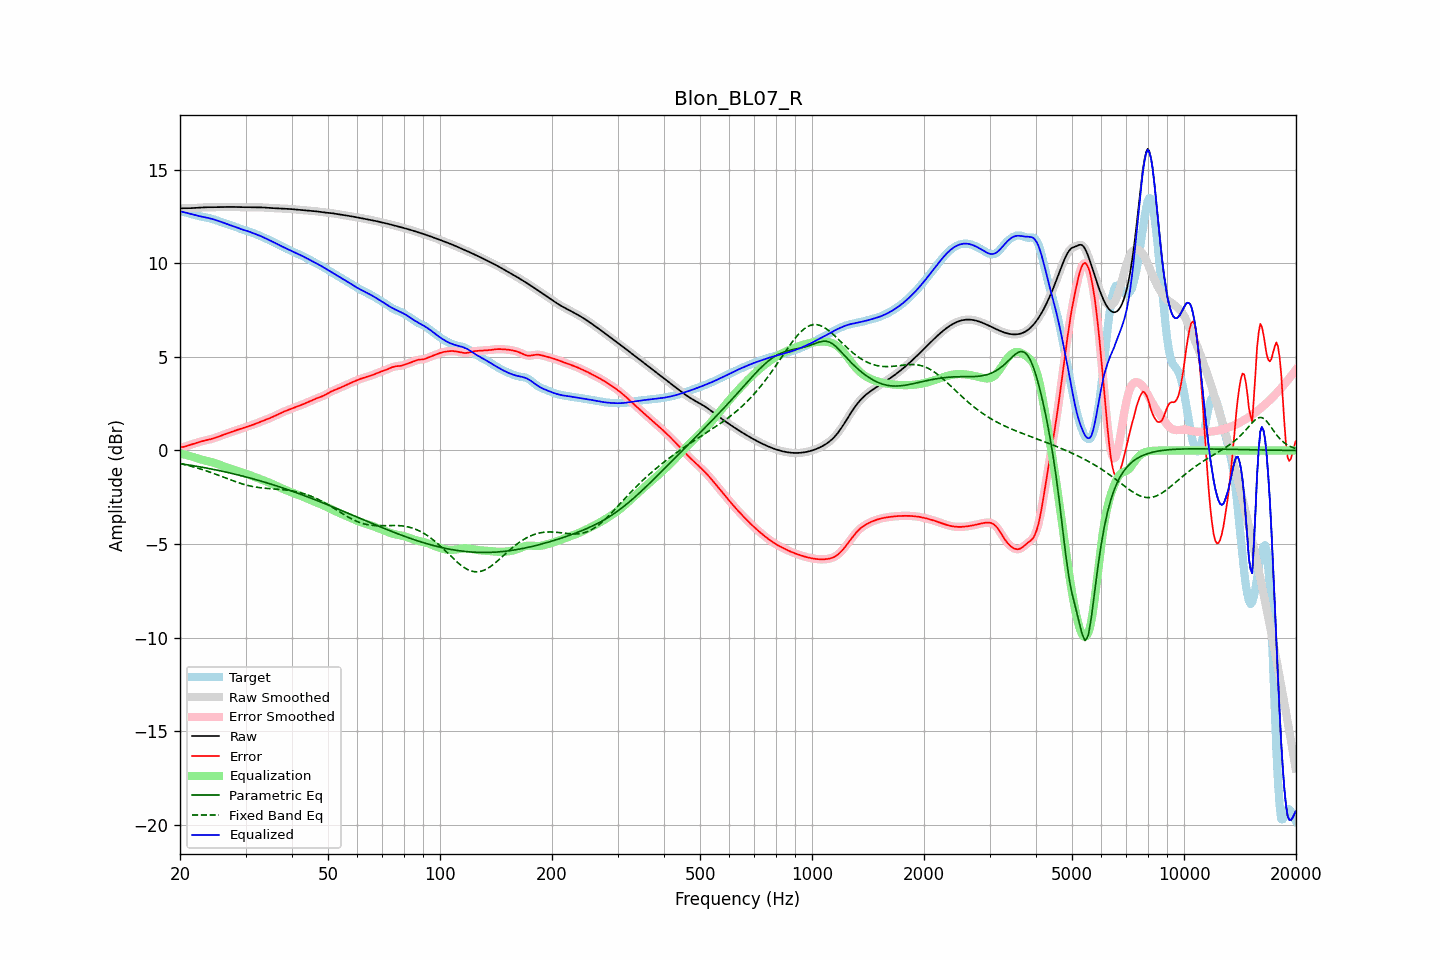

The table this chart was drawn from, first rows:
frequency, raw, error, smoothed, error_smoothed, equalization, parametric_eq, fixed_band_eq, equalized_raw, equalized_smoothed, target
20.00, 12.94, 0.17, 12.94, 0.17, -0.16, -0.70, -0.70, 12.79, 12.79, 12.77
20.20, 12.94, 0.18, 12.94, 0.18, -0.18, -0.72, -0.72, 12.77, 12.77, 12.77
20.40, 12.94, 0.19, 12.94, 0.19, -0.20, -0.73, -0.74, 12.75, 12.75, 12.75
20.61, 12.95, 0.21, 12.95, 0.21, -0.22, -0.74, -0.76, 12.72, 12.72, 12.74
20.81, 12.95, 0.24, 12.95, 0.24, -0.24, -0.75, -0.78, 12.70, 12.70, 12.71
21.02, 12.95, 0.26, 12.95, 0.26, -0.27, -0.77, -0.80, 12.68, 12.68, 12.68
21.23, 12.95, 0.29, 12.95, 0.29, -0.29, -0.78, -0.82, 12.66, 12.66, 12.66
21.44, 12.95, 0.32, 12.95, 0.32, -0.32, -0.80, -0.84, 12.64, 12.64, 12.63
21.66, 12.96, 0.35, 12.96, 0.35, -0.35, -0.81, -0.87, 12.61, 12.61, 12.61
21.87, 12.96, 0.37, 12.96, 0.37, -0.37, -0.82, -0.89, 12.59, 12.59, 12.59
22.09, 12.97, 0.40, 12.97, 0.40, -0.40, -0.84, -0.92, 12.56, 12.56, 12.57
22.31, 12.97, 0.43, 12.97, 0.43, -0.43, -0.85, -0.94, 12.54, 12.54, 12.54
22.54, 12.98, 0.45, 12.98, 0.45, -0.45, -0.87, -0.97, 12.53, 12.53, 12.53
22.76, 12.99, 0.48, 12.99, 0.48, -0.48, -0.88, -0.99, 12.51, 12.51, 12.51
22.99, 12.99, 0.50, 12.99, 0.50, -0.50, -0.90, -1.02, 12.49, 12.49, 12.49
23.22, 13.00, 0.52, 13.00, 0.52, -0.52, -0.92, -1.05, 12.48, 12.48, 12.47
23.45, 13.00, 0.54, 13.00, 0.54, -0.54, -0.93, -1.08, 12.46, 12.46, 12.46
23.69, 13.00, 0.56, 13.00, 0.56, -0.56, -0.95, -1.11, 12.44, 12.44, 12.44
23.92, 13.00, 0.58, 13.00, 0.58, -0.58, -0.96, -1.14, 12.42, 12.42, 12.42
24.16, 13.00, 0.60, 13.00, 0.60, -0.61, -0.98, -1.17, 12.40, 12.40, 12.40
24.40, 13.00, 0.63, 13.00, 0.63, -0.63, -1.00, -1.20, 12.37, 12.37, 12.38
24.65, 13.00, 0.65, 13.00, 0.65, -0.66, -1.01, -1.23, 12.35, 12.35, 12.35
24.89, 13.00, 0.68, 13.00, 0.68, -0.68, -1.03, -1.26, 12.32, 12.32, 12.32
25.14, 13.01, 0.71, 13.01, 0.71, -0.71, -1.05, -1.29, 12.29, 12.29, 12.29
25.39, 13.01, 0.74, 13.01, 0.74, -0.74, -1.07, -1.33, 12.26, 12.26, 12.26
25.65, 13.01, 0.78, 13.01, 0.78, -0.77, -1.09, -1.36, 12.23, 12.23, 12.23
25.91, 13.01, 0.81, 13.01, 0.81, -0.81, -1.10, -1.39, 12.20, 12.20, 12.20
26.16, 13.01, 0.84, 13.01, 0.84, -0.84, -1.12, -1.43, 12.17, 12.17, 12.17
26.43, 13.01, 0.87, 13.01, 0.87, -0.87, -1.14, -1.46, 12.14, 12.14, 12.14
26.69, 13.01, 0.90, 13.01, 0.90, -0.90, -1.16, -1.49, 12.11, 12.11, 12.12
26.96, 13.02, 0.93, 13.02, 0.93, -0.93, -1.18, -1.52, 12.08, 12.08, 12.09
27.23, 13.02, 0.96, 13.02, 0.96, -0.96, -1.20, -1.56, 12.05, 12.06, 12.06
27.50, 13.02, 0.99, 13.02, 0.99, -0.99, -1.22, -1.59, 12.03, 12.03, 12.02
27.77, 13.02, 1.02, 13.02, 1.02, -1.02, -1.24, -1.62, 11.99, 11.99, 11.99
28.05, 13.01, 1.05, 13.01, 1.05, -1.05, -1.26, -1.65, 11.96, 11.96, 11.96
28.33, 13.01, 1.08, 13.01, 1.08, -1.08, -1.28, -1.68, 11.93, 11.93, 11.93
28.62, 13.01, 1.11, 13.01, 1.11, -1.11, -1.30, -1.71, 11.90, 11.90, 11.90
28.90, 13.00, 1.14, 13.00, 1.14, -1.14, -1.32, -1.74, 11.86, 11.86, 11.87
29.19, 13.00, 1.16, 13.00, 1.16, -1.17, -1.35, -1.77, 11.83, 11.83, 11.84
29.48, 13.00, 1.19, 13.00, 1.19, -1.19, -1.37, -1.79, 11.80, 11.81, 11.81
29.78, 13.00, 1.22, 13.00, 1.22, -1.22, -1.39, -1.82, 11.78, 11.78, 11.78
30.08, 13.00, 1.25, 13.00, 1.25, -1.25, -1.41, -1.84, 11.75, 11.75, 11.75
30.38, 13.00, 1.28, 13.00, 1.28, -1.28, -1.43, -1.86, 11.72, 11.72, 11.72
30.68, 13.00, 1.31, 13.00, 1.31, -1.31, -1.46, -1.88, 11.70, 11.70, 11.69
30.99, 13.00, 1.33, 13.00, 1.33, -1.34, -1.48, -1.90, 11.66, 11.66, 11.67
31.30, 13.00, 1.36, 13.00, 1.36, -1.37, -1.50, -1.92, 11.63, 11.63, 11.64
31.61, 13.00, 1.39, 13.00, 1.39, -1.40, -1.53, -1.94, 11.60, 11.60, 11.60
31.93, 13.00, 1.43, 13.00, 1.43, -1.43, -1.55, -1.95, 11.57, 11.57, 11.57
32.24, 13.00, 1.46, 13.00, 1.46, -1.46, -1.58, -1.97, 11.53, 11.53, 11.53
32.57, 13.00, 1.50, 13.00, 1.50, -1.50, -1.60, -1.98, 11.50, 11.50, 11.50
32.89, 13.00, 1.54, 13.00, 1.54, -1.53, -1.63, -1.99, 11.47, 11.47, 11.46
33.22, 12.99, 1.57, 12.99, 1.57, -1.56, -1.65, -2.00, 11.43, 11.43, 11.43
33.55, 12.99, 1.60, 12.99, 1.60, -1.60, -1.68, -2.01, 11.39, 11.39, 11.39
33.89, 12.98, 1.63, 12.98, 1.63, -1.63, -1.70, -2.02, 11.35, 11.35, 11.35
34.23, 12.97, 1.66, 12.97, 1.66, -1.67, -1.73, -2.03, 11.31, 11.31, 11.31
34.57, 12.97, 1.70, 12.97, 1.70, -1.70, -1.76, -2.03, 11.27, 11.27, 11.27
34.92, 12.96, 1.73, 12.96, 1.73, -1.74, -1.78, -2.04, 11.23, 11.23, 11.23
35.27, 12.96, 1.77, 12.96, 1.77, -1.77, -1.81, -2.05, 11.18, 11.18, 11.18
35.62, 12.95, 1.81, 12.95, 1.81, -1.81, -1.84, -2.05, 11.14, 11.14, 11.14
35.97, 12.95, 1.85, 12.95, 1.85, -1.85, -1.86, -2.06, 11.10, 11.10, 11.10
... 635 more rows
